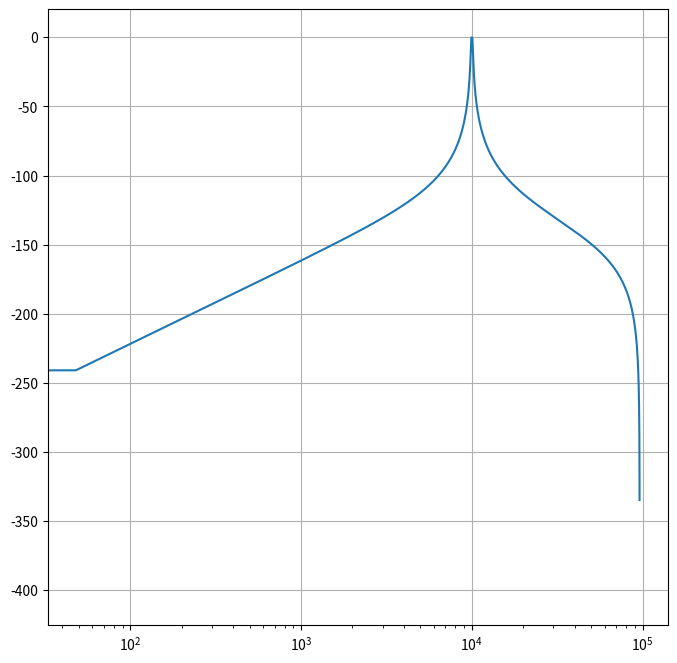

Recreate this plot in Python.
import numpy as np
from scipy.signal import butter, lfilter

# debugs
import matplotlib.pyplot as plt
from scipy.signal import freqz

def butter_bandpass(f, sr, width=500, order=3):
    '''

    :param sgn:
    :param f:
    :param sr:
    :return:
    '''

    f_lc = f - width / 2
    f_hc = f + width / 2

    f_lc = np.max([0.5, f_lc])
    f_hc = np.min([sr / 2 - 0.5, f_hc])

    f_nyq = sr / 2
    lc = f_lc / f_nyq
    hc = f_hc / f_nyq

    b, a = butter(order, [lc, hc], btype='band')

    return b, a


def butter_lowpass(f, sr, order=3):

    f_c = f / (sr/2)

    b, a = butter(order, f_c, btype='lowpass')

    return b, a

def bandpass(sgn, f, sr, order=3):
    b, a = butter_bandpass(f, sr, width=200, order=order)
    return lfilter(b, a, sgn)


def lowpass(sgn, f, sr, order=5):
    b, a = butter_lowpass(f, sr, order=order)
    return lfilter(b, a, sgn)

def plot_filter(b, a, sr, filename):
    plt.figure(figsize=(8,8))
    w, h = freqz(b, a, worN=2000)

    plt.semilogx(sr / (2*np.pi) * w, 20 * np.log10(np.abs(h)))
    plt.grid(True)
    plt.savefig(filename)

if __name__ == '__main__':
    f = 10000
    sr = 192000

    b, a = butter_bandpass(f, sr, width=200, order=3)
    #b, a = butter_lowpass(f, sr, order=9)
    plot_filter(b, a, sr, 'filsu.png')

